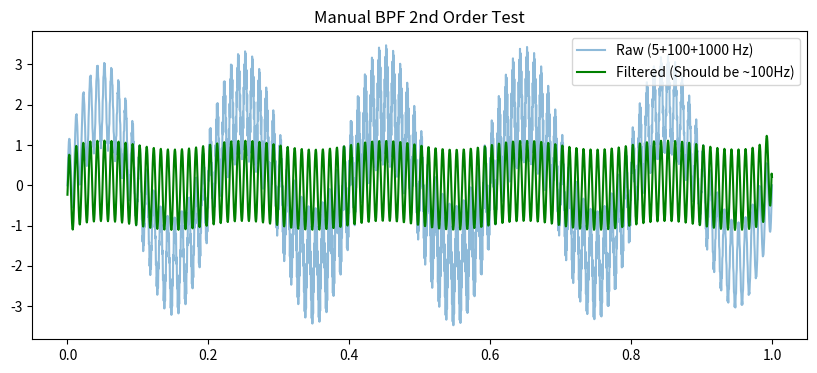

Python code for this plot:
import numpy as np
import matplotlib.pyplot as plt

class ManualButterworthBPF:
    """
    Manual implementation of a Digital 2nd Order Butterworth Bandpass Filter.
    Derivation based on Analog Prototype H(s) and Bilinear Transformation.
    Reference: PDF Material Page 25 (2nd Order BPF) & Delphi Legacy Code.
    """
    def __init__(self, fs):
        self.fs = fs
        self.T = 1.0 / fs

    def compute_coeffs(self, f_low, f_high):
        """
        Calculates coefficients for 2nd Order BPF using Bilinear Transform.
        
        Analog Transfer Function H(s):
        H(s) = ( (w0/Q) * s ) / ( s^2 + (w0/Q)*s + w0^2 )
        
        Where:
        w0 = sqrt(w_low * w_high)  -> Center Frequency (Geometric Mean)
        BW = w_high - w_low        -> Bandwidth
        Q  = w0 / BW               -> Quality Factor
        
        Substitute s = (2/T) * (1 - z^-1) / (1 + z^-1)
        
        Returns:
            b (array): [b0, b1, b2]
            a (array): [a0, a1, a2] (Normalized so a0=1)
        """
        # 1. Analog Parameters
        w_low = 2 * np.pi * f_low
        w_high = 2 * np.pi * f_high
        
        # Center Frequency & Bandwidth
        # Note: For wideband BPF, we often cascade HPF and LPF. 
        # But for a standard 2nd order BPF section (resonant), we use w0 and BW.
        # Let's use the standard BPF design derived from Bilinear Transform.
        
        # Pre-warping (Optional but recommended for accuracy near Nyquist)
        # omega_d = (2/T) * tan(omega_a * T / 2)
        # For this manual implementation, we stick to the direct substitution 
        # logic seen in your Delphi code (lpfandbpf3rdbutter.txt) or standard textbook.
        
        # Using Pre-warped frequencies for better accuracy:
        wd_low = 2 * self.fs * np.tan(w_low / (2 * self.fs))
        wd_high = 2 * self.fs * np.tan(w_high / (2 * self.fs))
        
        w0 = np.sqrt(wd_low * wd_high)
        bw = wd_high - wd_low
        
        # K is a scaling factor from the s-domain term w0/Q (which is BW)
        # H(s) numerator is BW * s
        # H(s) denominator is s^2 + BW*s + w0^2
        
        # Constants for Bilinear Transform substitution:
        # s = C * (1-z)/(1+z), where C = 2/T = 2*fs
        C = 2 * self.fs
        C2 = C * C
        
        # Derivation:
        # H(z) = (BW * C * (1 - z^-2)) / ( (C^2 + BW*C + w0^2) + (2*w0^2 - 2*C^2)z^-1 + (C^2 - BW*C + w0^2)z^-2 )
        # We need to verify this algebra manually.
        
        # Denominator terms (D):
        # D = (2/T)^2 * (1-z^-1)^2 + BW*(2/T)*(1-z^-1)(1+z^-1) + w0^2 * (1+z^-1)^2
        # Expanding D:
        # coeff z^0: C^2 + BW*C + w0^2
        # coeff z^1: 2*w0^2 - 2*C^2
        # coeff z^2: C^2 - BW*C + w0^2
        
        a0_raw = C2 + bw*C + w0**2
        a1_raw = 2*w0**2 - 2*C2
        a2_raw = C2 - bw*C + w0**2
        
        # Numerator terms (N):
        # N = BW * (2/T) * (1-z^-1) * (1+z^-1)
        # N = BW * C * (1 - z^-2)
        
        b0_raw = bw * C
        b1_raw = 0.0
        b2_raw = -(bw * C)
        
        # Normalize by a0_raw so a[0] becomes 1.0
        b = np.zeros(3)
        a = np.zeros(3)
        
        b[0] = b0_raw / a0_raw
        b[1] = b1_raw / a0_raw
        b[2] = b2_raw / a0_raw
        
        a[0] = 1.0
        a[1] = a1_raw / a0_raw
        a[2] = a2_raw / a0_raw
        
        return b, a

    def lfilter_manual(self, b, a, x):
        """
        Implements Direct Form I Difference Equation.
        y[n] = b0*x[n] + b1*x[n-1] + b2*x[n-2] - a1*y[n-1] - a2*y[n-2]
        """
        y = np.zeros_like(x)
        
        x_prev1, x_prev2 = 0.0, 0.0
        y_prev1, y_prev2 = 0.0, 0.0
        
        b0, b1, b2 = b[0], b[1], b[2]
        a1, a2 = a[1], a[2]
        
        for n in range(len(x)):
            x_curr = x[n]
            
            y_curr = (b0 * x_curr) + (b1 * x_prev1) + (b2 * x_prev2) - (a1 * y_prev1) - (a2 * y_prev2)
            
            x_prev2 = x_prev1
            x_prev1 = x_curr
            y_prev2 = y_prev1
            y_prev1 = y_curr
            
            y[n] = y_curr
            
        return y

    def filtfilt_manual(self, b, a, x):
        """Zero-phase filtering (Forward-Backward)."""
        y_fwd = self.lfilter_manual(b, a, x)
        y_rev = y_fwd[::-1]
        y_back = self.lfilter_manual(b, a, y_rev)
        return y_back[::-1]

def apply_bpf(segments):
    """
    Applies the Manual 2nd Order Butterworth BPF (20-450 Hz).
    """
    if not segments:
        return []

    fs = segments[0]['fs']
    # Define Cutoff Frequencies
    f_low = 20.0
    f_high = 450.0
    
    # Initialize Filter
    bpf = ManualButterworthBPF(fs)
    b, a = bpf.compute_coeffs(f_low, f_high)
    
    print(f"[-] Applying Manual 2nd Order Butterworth BPF (20-450 Hz) to {len(segments)} segments...")
    print(f"    Coeffs B: {b}")
    print(f"    Coeffs A: {a}")
    
    processed_segments = []
    
    for seg in segments:
        new_seg = seg.copy()
        
        # --- Process GL ---
        gl_raw = np.array(seg['gl_segment'], dtype=float)
        new_seg['gl_filtered'] = bpf.filtfilt_manual(b, a, gl_raw)
        
        # --- Process VL ---
        vl_raw = np.array(seg['vl_segment'], dtype=float)
        new_seg['vl_filtered'] = bpf.filtfilt_manual(b, a, vl_raw)
        
        processed_segments.append(new_seg)
        
    return processed_segments

def plot_filtered_comparison(segments, cycle_idx=0):
    """Plots comparison for validation."""
    if not segments: return
    
    seg = segments[cycle_idx]
    time = seg['time']
    t_plot = time - time[0]
    
    plt.figure(figsize=(10, 8))
    
    plt.subplot(2, 1, 1)
    plt.plot(t_plot, seg['gl_segment'], color='lightgray', label='Raw GL')
    plt.plot(t_plot, seg['gl_filtered'], color='blue', linewidth=1.5, label='BPF GL (20-450Hz)')
    plt.title(f"BPF Result - Cycle {seg['cycle_id']} (Gastrocnemius)")
    plt.legend(loc='upper right')
    
    plt.subplot(2, 1, 2)
    plt.plot(t_plot, seg['vl_segment'], color='lightgray', label='Raw VL')
    plt.plot(t_plot, seg['vl_filtered'], color='red', linewidth=1.5, label='BPF VL (20-450Hz)')
    plt.title(f"BPF Result - Cycle {seg['cycle_id']} (Vastus)")
    plt.legend(loc='upper right')
    
    plt.tight_layout()
    plt.show()

# --- Standalone Test Block ---
if __name__ == "__main__":
    # Test with dummy signal
    fs_dummy = 2000
    t = np.linspace(0, 1, fs_dummy)
    # 5Hz (Artifact) + 100Hz (Signal) + 1000Hz (Noise)
    raw_signal = 2.0*np.sin(2*np.pi*5*t) + np.sin(2*np.pi*100*t) + 0.5*np.sin(2*np.pi*1000*t)
    
    dummy_seg = [{'cycle_id': 1, 'fs': fs_dummy, 'time': t, 
                  'gl_segment': raw_signal, 'vl_segment': raw_signal}]
    
    res = apply_bpf(dummy_seg)
    
    plt.figure(figsize=(10,4))
    plt.plot(t, raw_signal, label='Raw (5+100+1000 Hz)', alpha=0.5)
    plt.plot(t, res[0]['gl_filtered'], label='Filtered (Should be ~100Hz)', color='green')
    plt.legend()
    plt.title("Manual BPF 2nd Order Test")
    plt.show()